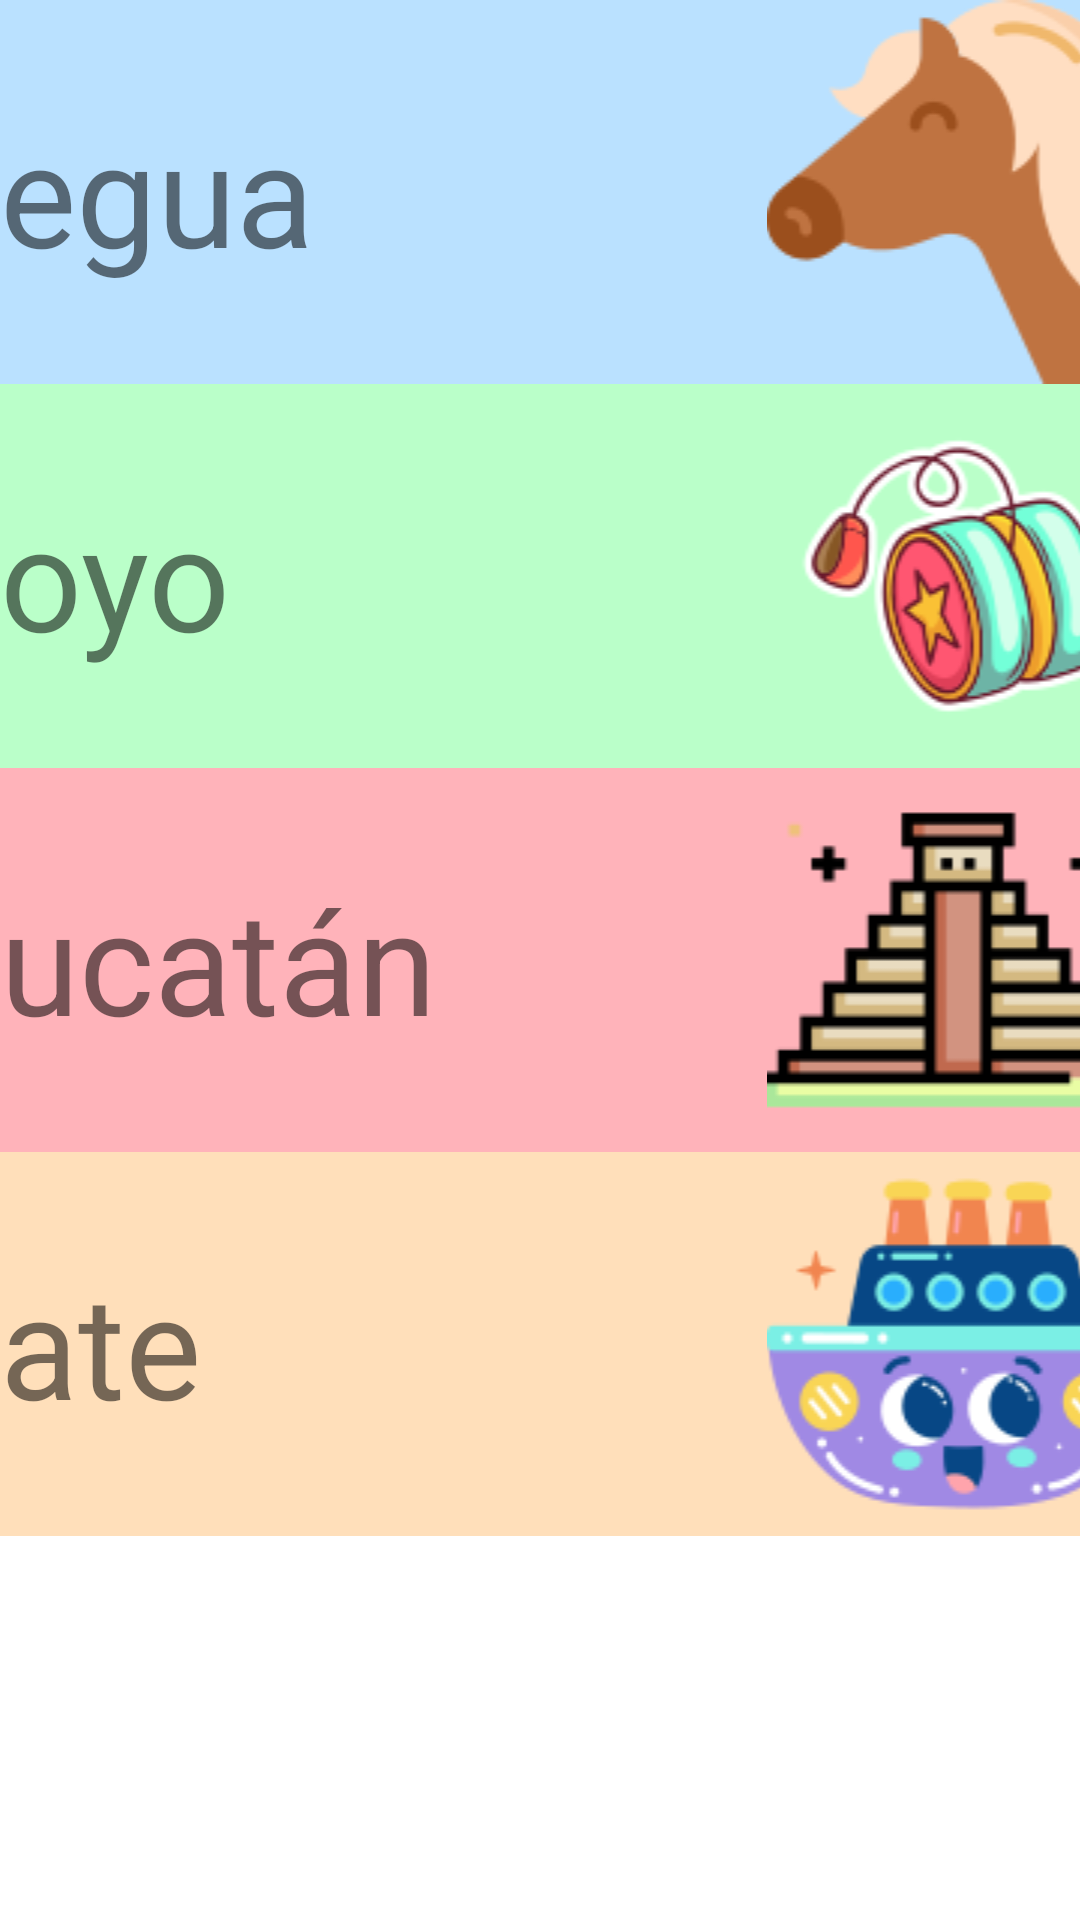

Here is an Android app screen rendered from its layout file. Give the layout XML and the strings, colors and styles it references.
<!-- AndroidManifest.xml: application theme Theme.TEApp -->
<!-- res/layout/activity_yletra.xml -->
<?xml version="1.0" encoding="utf-8"?>
<androidx.constraintlayout.widget.ConstraintLayout xmlns:android="http://schemas.android.com/apk/res/android"
    xmlns:app="http://schemas.android.com/apk/res-auto"
    xmlns:tools="http://schemas.android.com/tools"
    android:layout_width="match_parent"
    android:layout_height="match_parent">

    <ScrollView
        android:layout_width="match_parent"
        android:layout_height="match_parent">

        <LinearLayout
            android:layout_width="match_parent"
            android:layout_height="wrap_content"
            android:orientation="vertical" >

            <ImageView
                android:id="@+id/imageView15"
                android:layout_width="match_parent"
                android:layout_height="wrap_content"
                android:background="@color/light_green"
                app:srcCompat="@drawable/letra_y" />

            <TableLayout
                android:layout_width="match_parent"
                android:layout_height="match_parent">

                <TableRow
                    android:id="@+id/Opc1"
                    android:layout_width="match_parent"
                    android:layout_height="match_parent"
                    android:background="@color/light_blue"
                    android:onClick="Sonidoletra_y">

                    <ImageView
                        android:id="@+id/imageView1"
                        android:layout_width="0dp"
                        android:layout_height="wrap_content"
                        android:layout_weight="1"
                        app:srcCompat="@drawable/y_uno" />

                    <TextView
                        android:id="@+id/textView"
                        android:layout_width="257dp"
                        android:layout_height="match_parent"
                        android:layout_weight="1"
                        android:gravity="center_vertical"
                        android:text="@string/yegua"
                        android:textSize="48sp" />

                    <ImageView
                        android:id="@+id/imageView2"
                        android:layout_width="125dp"
                        android:layout_height="match_parent"
                        android:layout_weight="1"
                        app:srcCompat="@drawable/yegua" />
                </TableRow>

                <TableRow
                    android:id="@+id/Opc2"
                    android:layout_width="match_parent"
                    android:layout_height="match_parent"
                    android:background="@color/light_green"
                    android:onClick="Sonidoletra_y">

                    <ImageView
                        android:id="@+id/imageView3"
                        android:layout_width="0dp"
                        android:layout_height="wrap_content"
                        android:layout_weight="1"
                        app:srcCompat="@drawable/y_dos" />

                    <TextView
                        android:id="@+id/textView2"
                        android:layout_width="279dp"
                        android:layout_height="match_parent"
                        android:layout_weight="1"
                        android:gravity="center_vertical"
                        android:text="@string/yoyo"
                        android:textSize="48sp" />

                    <ImageView
                        android:id="@+id/imageView4"
                        android:layout_width="125dp"
                        android:layout_height="match_parent"
                        android:layout_weight="1"
                        app:srcCompat="@drawable/yoyo" />
                </TableRow>

                <TableRow
                    android:id="@+id/Opc3"
                    android:layout_width="match_parent"
                    android:layout_height="match_parent"
                    android:background="@color/light_red"
                    android:onClick="Sonidoletra_y">

                    <ImageView
                        android:id="@+id/imageView5"
                        android:layout_width="0dp"
                        android:layout_height="wrap_content"
                        android:layout_weight="1"
                        app:srcCompat="@drawable/y_tres" />

                    <TextView
                        android:id="@+id/textView3"
                        android:layout_width="276dp"
                        android:layout_height="match_parent"
                        android:layout_weight="1"
                        android:gravity="center_vertical"
                        android:text="@string/yucatan"
                        android:textSize="48sp" />

                    <ImageView
                        android:id="@+id/imageView6"
                        android:layout_width="144dp"
                        android:layout_height="match_parent"
                        android:layout_weight="1"
                        app:srcCompat="@drawable/yucatan" />
                </TableRow>

                <TableRow
                    android:id="@+id/Opc4"
                    android:layout_width="match_parent"
                    android:layout_height="match_parent"
                    android:background="@color/light_orange"
                    android:onClick="Sonidoletra_y">

                    <ImageView
                        android:id="@+id/imageView7"
                        android:layout_width="0dp"
                        android:layout_height="wrap_content"
                        android:layout_weight="1"
                        app:srcCompat="@drawable/y_cuatro" />

                    <TextView
                        android:id="@+id/textView4"
                        android:layout_width="249dp"
                        android:layout_height="match_parent"
                        android:layout_weight="1"
                        android:gravity="center_vertical"
                        android:text="@string/yate"
                        android:textSize="48sp" />

                    <ImageView
                        android:id="@+id/imageView8"
                        android:layout_width="150dp"
                        android:layout_height="match_parent"
                        android:layout_weight="1"
                        app:srcCompat="@drawable/yate" />
                </TableRow>

                <TableRow
                    android:id="@+id/Opc5"
                    android:layout_width="match_parent"
                    android:layout_height="match_parent"
                    android:background="@color/light_yellow"
                    android:onClick="Sonidoletra_y">

                    <ImageView
                        android:id="@+id/imageView9"
                        android:layout_width="0dp"
                        android:layout_height="wrap_content"
                        android:layout_weight="1"
                        app:srcCompat="@drawable/y_cinco" />

                    <TextView
                        android:id="@+id/textView5"
                        android:layout_width="251dp"
                        android:layout_height="match_parent"
                        android:layout_weight="1"
                        android:gravity="center_vertical"
                        android:text="@string/yogurt"
                        android:textSize="60sp" />

                    <ImageView
                        android:id="@+id/imageView10"
                        android:layout_width="162dp"
                        android:layout_height="match_parent"
                        android:layout_weight="1"
                        app:srcCompat="@drawable/yogurt" />
                </TableRow>

                <TableRow
                    android:id="@+id/Opc6"
                    android:layout_width="match_parent"
                    android:layout_height="match_parent"
                    android:background="@color/light_purple"
                    android:onClick="Sonidoletra_y">

                    <ImageView
                        android:id="@+id/imageView11"
                        android:layout_width="0dp"
                        android:layout_height="wrap_content"
                        android:layout_weight="1"
                        app:srcCompat="@drawable/y_seis" />

                    <TextView
                        android:id="@+id/textView6"
                        android:layout_width="184dp"
                        android:layout_height="match_parent"
                        android:layout_weight="1"
                        android:gravity="center_vertical"
                        android:text="@string/yeso"
                        android:textSize="60sp" />

                    <ImageView
                        android:id="@+id/imageView12"
                        android:layout_width="125dp"
                        android:layout_height="match_parent"
                        android:layout_weight="1"
                        app:srcCompat="@drawable/yeso" />
                </TableRow>

            </TableLayout>
        </LinearLayout>
    </ScrollView>
</androidx.constraintlayout.widget.ConstraintLayout>
<!-- resources referenced by this layout -->
<resources>
  <color name="light_blue">#bae1ff</color>
  <color name="light_green">#baffc9</color>
  <color name="light_orange">#ffdfba</color>
  <color name="light_purple">#cca9dd</color>
  <color name="light_red">#ffb3ba</color>
  <color name="light_yellow">#ffffba</color>
  <!-- drawable y_cuatro: png bitmap (drawable, 8855 bytes) -->
  <!-- drawable y_dos: png bitmap (drawable, 3776 bytes) -->
  <!-- drawable y_tres: png bitmap (drawable, 9661 bytes) -->
  <!-- drawable y_uno: png bitmap (drawable, 7530 bytes) -->
  <!-- drawable yate: png bitmap (drawable, 10413 bytes) -->
  <!-- drawable yegua: png bitmap (drawable, 5868 bytes) -->
  <!-- drawable yeso: png bitmap (drawable, 17707 bytes) -->
  <!-- drawable yogurt: png bitmap (drawable, 7909 bytes) -->
  <!-- drawable yoyo: png bitmap (drawable, 13101 bytes) -->
  <!-- drawable yucatan: png bitmap (drawable, 2847 bytes) -->
  <string name="yate">ate</string>
  <string name="yegua">egua</string>
  <string name="yeso">eso</string>
  <string name="yogurt">ogurt</string>
  <string name="yoyo">oyo</string>
  <string name="yucatan">ucatán</string>
  <style name="Theme.TEApp" parent="Theme.MaterialComponents.DayNight.DarkActionBar">
          
          <item name="colorPrimary">@color/purple_500</item>
          <item name="colorPrimaryVariant">@color/purple_700</item>
          <item name="colorOnPrimary">@color/white</item>
          
          <item name="colorSecondary">@color/teal_200</item>
          <item name="colorSecondaryVariant">@color/teal_700</item>
          <item name="colorOnSecondary">@color/black</item>
          
          <item name="android:statusBarColor">?attr/colorPrimaryVariant</item>
          
      </style>
  <color name="purple_500">#FF6200EE</color>
  <color name="purple_700">#FF3700B3</color>
  <color name="white">#FFFFFFFF</color>
  <color name="teal_200">#FF03DAC5</color>
  <color name="teal_700">#FF018786</color>
  <color name="black">#FF000000</color>
</resources>
